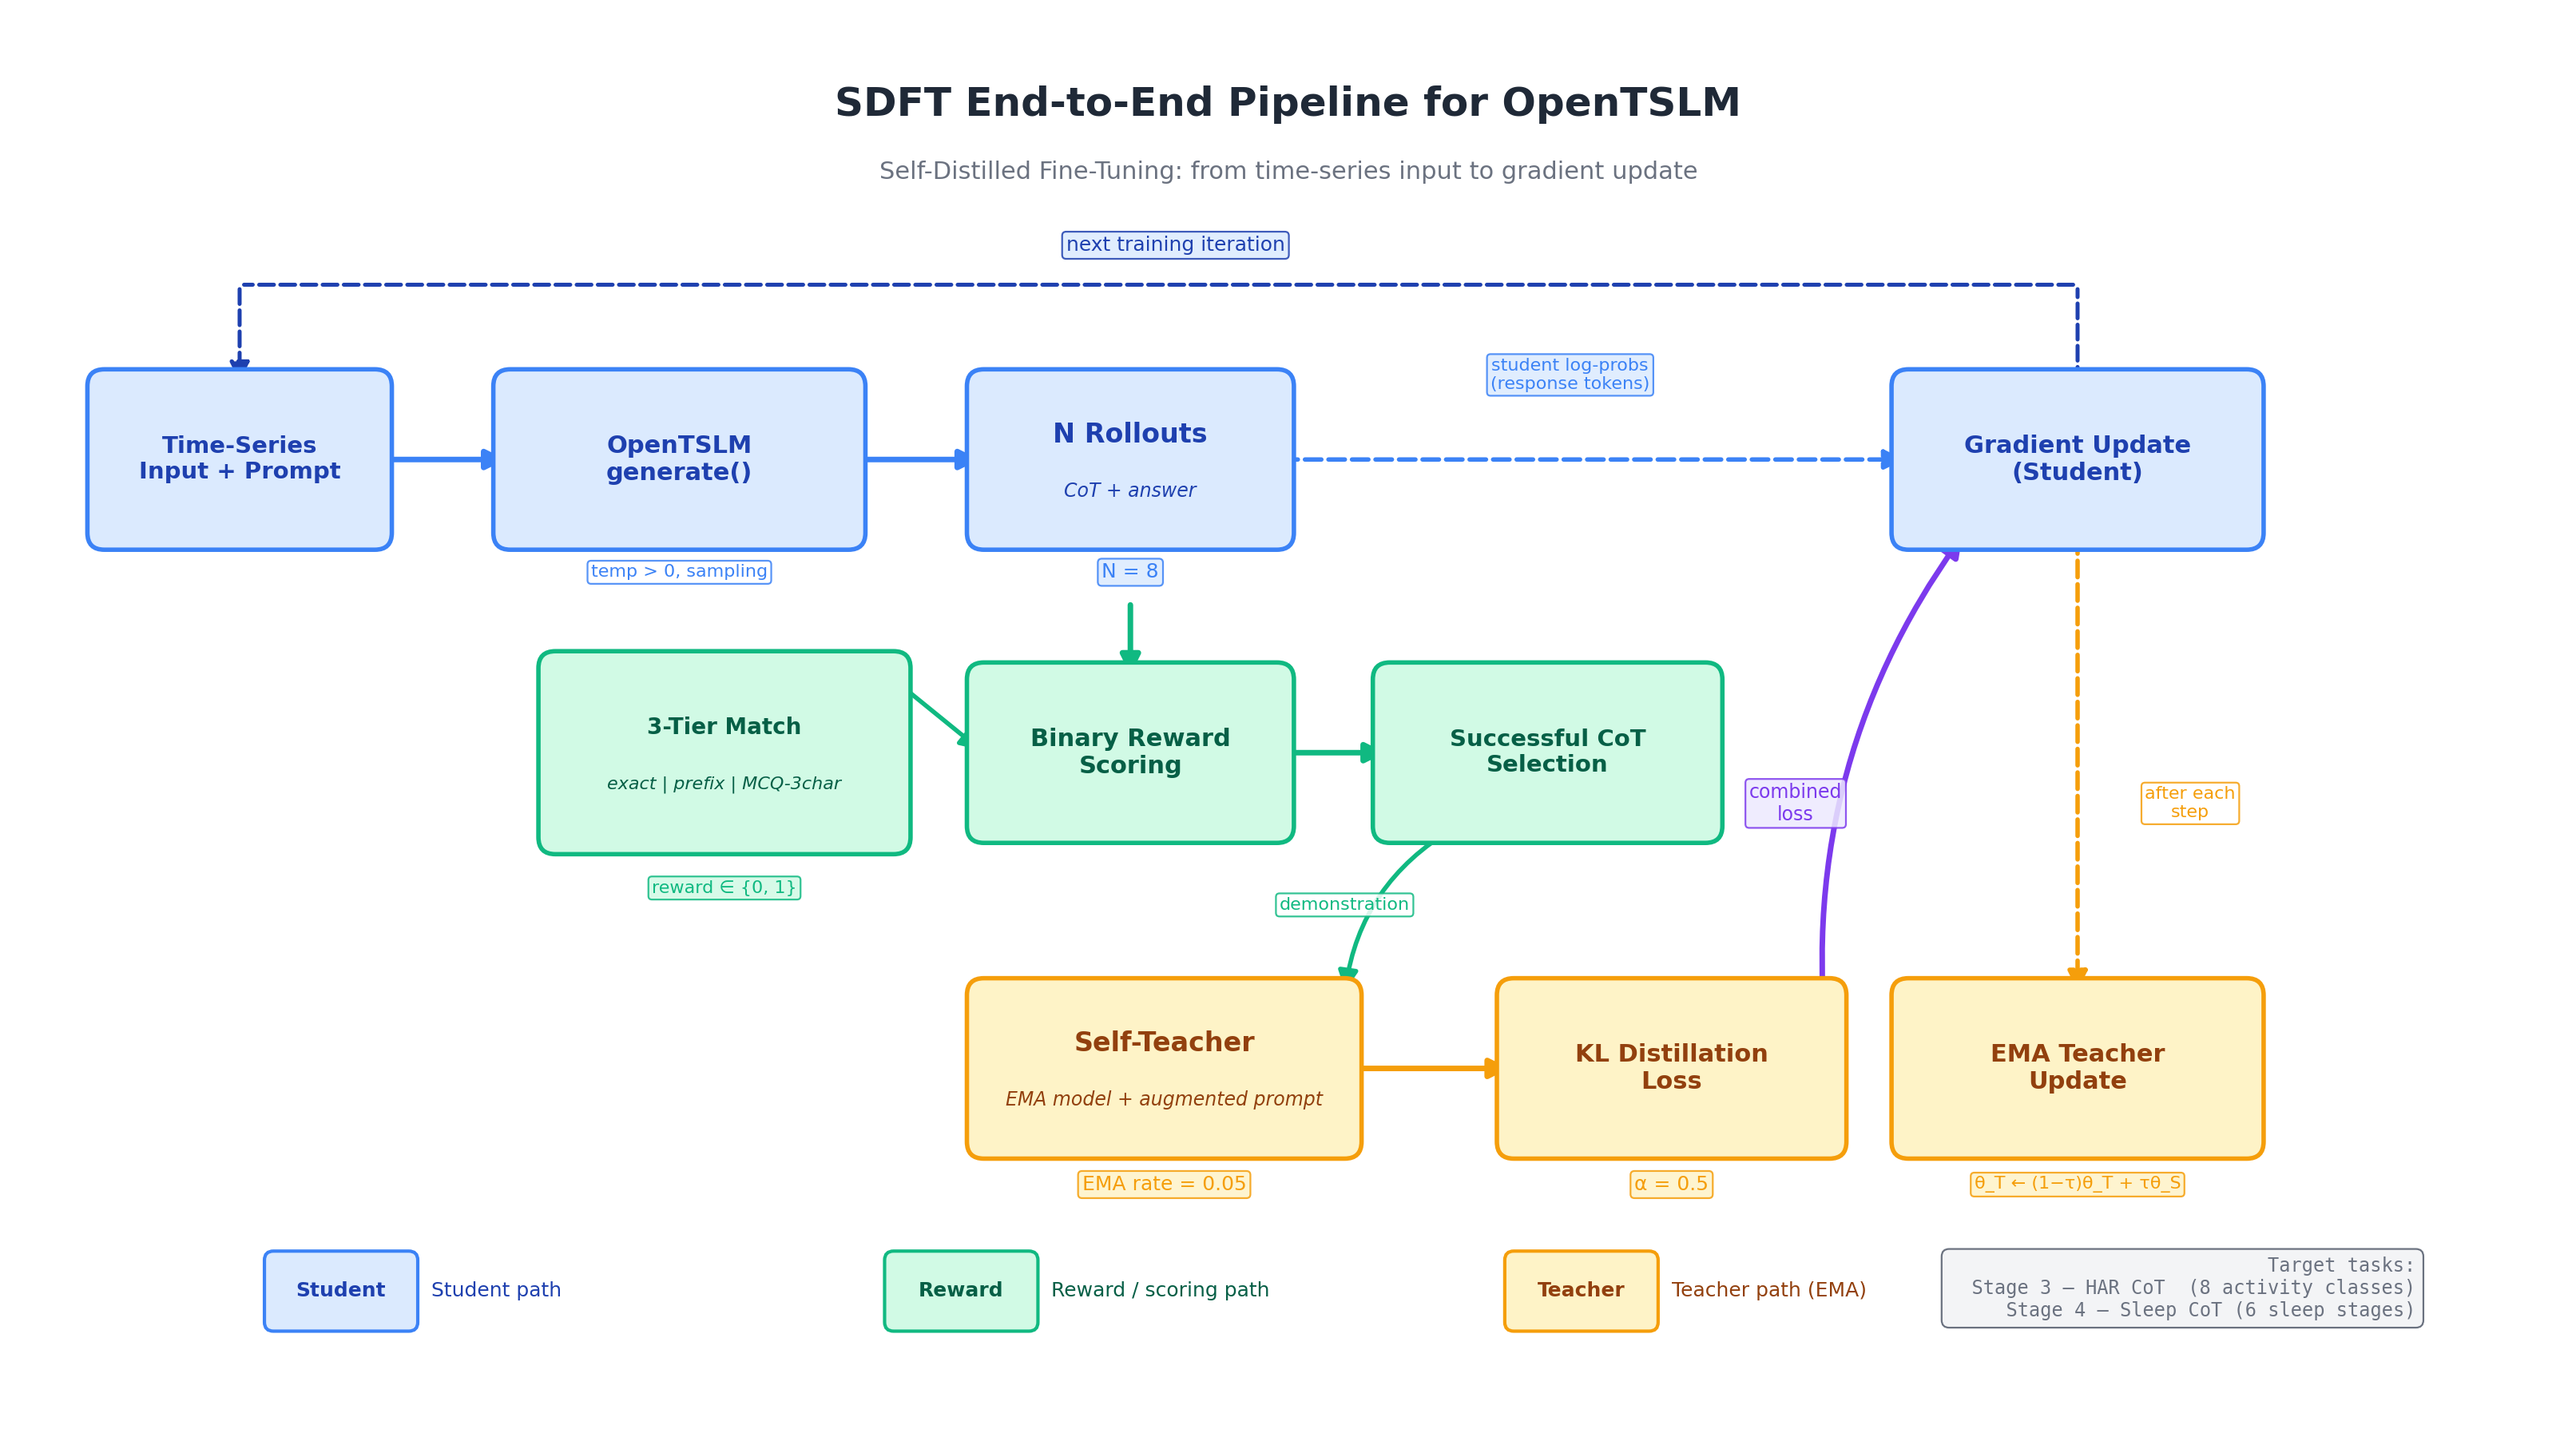

The Python source for this figure:
"""
fig_005: SDFT End-to-End Pipeline for OpenTSLM
Horizontal data flow diagram showing the complete SDFT pipeline.

Color coding:
  - Blue:   Student path
  - Orange: Teacher path (EMA)
  - Green:  Reward / scoring path
"""

import matplotlib
matplotlib.use("Agg")
import matplotlib.pyplot as plt
import matplotlib.patches as mpatches
from matplotlib.patches import FancyBboxPatch, FancyArrowPatch
import numpy as np

# ── Colour palette ──────────────────────────────────────────────────
BLUE        = "#3B82F6"   # student boxes
BLUE_LIGHT  = "#DBEAFE"   # student fill
BLUE_DARK   = "#1E40AF"   # student text

ORANGE      = "#F59E0B"   # teacher boxes
ORANGE_LIGHT= "#FEF3C7"   # teacher fill
ORANGE_DARK = "#92400E"   # teacher text

GREEN       = "#10B981"   # reward boxes
GREEN_LIGHT = "#D1FAE5"   # reward fill
GREEN_DARK  = "#065F46"   # reward text

GRAY        = "#6B7280"
GRAY_LIGHT  = "#F3F4F6"
DARK        = "#1F2937"
PURPLE      = "#7C3AED"
PURPLE_LIGHT= "#EDE9FE"

# ── Figure setup ────────────────────────────────────────────────────
fig, ax = plt.subplots(figsize=(22, 11))
ax.set_xlim(-0.5, 21.5)
ax.set_ylim(-1.5, 10.5)
ax.set_aspect("equal")
ax.axis("off")
fig.patch.set_facecolor("white")

# ── Helper functions ────────────────────────────────────────────────
def draw_box(ax, x, y, w, h, text, facecolor, edgecolor, textcolor=DARK,
             fontsize=11, fontweight="bold", lw=2.0, style="round,pad=0.15",
             subtext=None, subtextsize=8.5):
    """Draw a rounded box with centred text."""
    box = FancyBboxPatch((x, y), w, h,
                         boxstyle=style,
                         facecolor=facecolor, edgecolor=edgecolor,
                         linewidth=lw, zorder=3)
    ax.add_patch(box)
    if subtext:
        ax.text(x + w / 2, y + h / 2 + 0.22, text,
                ha="center", va="center", fontsize=fontsize,
                fontweight=fontweight, color=textcolor, zorder=4)
        ax.text(x + w / 2, y + h / 2 - 0.28, subtext,
                ha="center", va="center", fontsize=subtextsize,
                color=textcolor, style="italic", zorder=4)
    else:
        ax.text(x + w / 2, y + h / 2, text,
                ha="center", va="center", fontsize=fontsize,
                fontweight=fontweight, color=textcolor, zorder=4)
    return box

def arrow(ax, x1, y1, x2, y2, color=GRAY, lw=2.0, style="-|>",
          connectionstyle="arc3,rad=0.0", linestyle="-", zorder=2):
    """Draw an arrow between two points."""
    ar = FancyArrowPatch((x1, y1), (x2, y2),
                         arrowstyle=style, color=color,
                         lw=lw, connectionstyle=connectionstyle,
                         linestyle=linestyle, zorder=zorder,
                         mutation_scale=18)
    ax.add_patch(ar)
    return ar

def annotation(ax, x, y, text, color=GRAY, fontsize=8, ha="center",
               bbox_color="white"):
    ax.text(x, y, text, ha=ha, va="center", fontsize=fontsize,
            color=color, zorder=5,
            bbox=dict(boxstyle="round,pad=0.2", facecolor=bbox_color,
                      edgecolor=color, alpha=0.85, lw=0.8))

# ── Title ───────────────────────────────────────────────────────────
ax.text(10.5, 10.0, "SDFT End-to-End Pipeline for OpenTSLM",
        ha="center", va="center", fontsize=18, fontweight="bold",
        color=DARK, zorder=5)
ax.text(10.5, 9.4, "Self-Distilled Fine-Tuning: from time-series input to gradient update",
        ha="center", va="center", fontsize=11, color=GRAY, zorder=5)

# ════════════════════════════════════════════════════════════════════
# ROW POSITIONS  (top to bottom)
#   Student row  : y_s = 6.0  (centre of boxes)
#   Reward row   : y_r = 3.2
#   Teacher row  : y_t = 0.8
# ════════════════════════════════════════════════════════════════════

BH = 1.3   # box height
BW = 2.8   # box width (default)

# ────────────────────────────────────────────────────────────────────
# STUDENT PATH (top row, blue)
# ────────────────────────────────────────────────────────────────────
y_s = 6.2

# Box 1: Input
draw_box(ax, 0.0, y_s, 2.4, BH,
         "Time-Series\nInput + Prompt", BLUE_LIGHT, BLUE, BLUE_DARK,
         fontsize=10.5)

# Box 2: OpenTSLM generate()
draw_box(ax, 3.6, y_s, 3.0, BH,
         "OpenTSLM\ngenerate()", BLUE_LIGHT, BLUE, BLUE_DARK,
         fontsize=11)
annotation(ax, 5.1, y_s - 0.35, "temp > 0, sampling", BLUE, 8)

# Box 3: N Rollouts
draw_box(ax, 7.8, y_s, 2.6, BH,
         "N Rollouts", BLUE_LIGHT, BLUE, BLUE_DARK,
         fontsize=12, subtext="CoT + answer")
annotation(ax, 9.1, y_s - 0.35, "N = 8", BLUE, 9, bbox_color=BLUE_LIGHT)

# Box 4: Gradient Update (student)
draw_box(ax, 16.0, y_s, 3.0, BH,
         "Gradient Update\n(Student)", BLUE_LIGHT, BLUE, BLUE_DARK,
         fontsize=11)

# ────────────────────────────────────────────────────────────────────
# REWARD / SCORING PATH (middle row, green)
# ────────────────────────────────────────────────────────────────────
y_r = 3.6

# Box 5: Binary Reward Scoring
draw_box(ax, 7.8, y_r, 2.6, BH,
         "Binary Reward\nScoring", GREEN_LIGHT, GREEN, GREEN_DARK,
         fontsize=11)

# 3-tier match detail box
draw_box(ax, 4.0, y_r - 0.1, 3.0, 1.5,
         "3-Tier Match", GREEN_LIGHT, GREEN, GREEN_DARK,
         fontsize=10, subtext="exact | prefix | MCQ-3char",
         subtextsize=8)
annotation(ax, 5.5, y_r - 0.55, "reward ∈ {0, 1}", GREEN, 8,
           bbox_color=GREEN_LIGHT)

# Box 6: Successful CoT Selection
draw_box(ax, 11.4, y_r, 2.8, BH,
         "Successful CoT\nSelection", GREEN_LIGHT, GREEN, GREEN_DARK,
         fontsize=10.5)

# ────────────────────────────────────────────────────────────────────
# TEACHER PATH (bottom row, orange)
# ────────────────────────────────────────────────────────────────────
y_t = 0.8

# Box 7: Self-Teacher (EMA Model)
draw_box(ax, 7.8, y_t, 3.2, BH,
         "Self-Teacher", ORANGE_LIGHT, ORANGE, ORANGE_DARK,
         fontsize=12, subtext="EMA model + augmented prompt")
annotation(ax, 9.4, y_t - 0.38, "EMA rate = 0.05", ORANGE, 9,
           bbox_color=ORANGE_LIGHT)

# Box 8: KL Distillation Loss
draw_box(ax, 12.5, y_t, 2.8, BH,
         "KL Distillation\nLoss", ORANGE_LIGHT, ORANGE, ORANGE_DARK,
         fontsize=11)
annotation(ax, 13.9, y_t - 0.38, "α = 0.5", ORANGE, 9,
           bbox_color=ORANGE_LIGHT)

# Box 9: EMA Teacher Update
draw_box(ax, 16.0, y_t, 3.0, BH,
         "EMA Teacher\nUpdate", ORANGE_LIGHT, ORANGE, ORANGE_DARK,
         fontsize=11)
annotation(ax, 17.5, y_t - 0.38, "θ_T ← (1−τ)θ_T + τθ_S", ORANGE, 8,
           bbox_color=ORANGE_LIGHT)

# ════════════════════════════════════════════════════════════════════
# ARROWS
# ════════════════════════════════════════════════════════════════════

# --- Student row (left to right) ---
# Input → generate()
arrow(ax, 2.4, y_s + BH/2, 3.6, y_s + BH/2, BLUE, 2.5)
# generate() → N Rollouts
arrow(ax, 6.6, y_s + BH/2, 7.8, y_s + BH/2, BLUE, 2.5)

# --- N Rollouts → Binary Reward (down) ---
arrow(ax, 9.1, y_r + BH + 0.7, 9.1, y_r + BH, GREEN, 2.5)

# --- 3-tier detail → Binary Reward ---
arrow(ax, 7.0, y_r + BH/2 - 0.1 + 0.75, 7.8, y_r + BH/2, GREEN, 2.0)

# --- Binary Reward → Successful CoT Selection ---
arrow(ax, 10.4, y_r + BH/2, 11.4, y_r + BH/2, GREEN, 2.5)

# --- Successful CoT → Self-Teacher (down-left curve) ---
arrow(ax, 12.0, y_r, 11.0, y_t + BH,
      GREEN, 2.0, connectionstyle="arc3,rad=0.25")
# small annotation on this arrow
annotation(ax, 11.0, y_r - 0.7, "demonstration", GREEN, 8)

# --- Self-Teacher → KL Loss ---
arrow(ax, 11.0, y_t + BH/2, 12.5, y_t + BH/2, ORANGE, 2.5)

# --- KL Loss → Gradient Update (up-right) ---
arrow(ax, 15.3, y_t + BH/2, 16.5, y_s,
      PURPLE, 2.5, connectionstyle="arc3,rad=-0.2")
annotation(ax, 15.0, 3.8, "combined\nloss", PURPLE, 8.5,
           bbox_color=PURPLE_LIGHT)

# --- Gradient Update → EMA Teacher Update (down) ---
arrow(ax, 17.5, y_s, 17.5, y_t + BH,
      ORANGE, 2.0, style="-|>", connectionstyle="arc3,rad=0.0",
      linestyle="--")
annotation(ax, 18.5, 3.8, "after each\nstep", ORANGE, 8)

# --- N Rollouts direct to Gradient Update (student logprobs) ---
# This represents the student logprobs used in KL divergence
arrow(ax, 10.4, y_s + BH/2, 16.0, y_s + BH/2, BLUE, 2.0,
      linestyle="--")
annotation(ax, 13.0, y_s + BH + 0.1, "student log-probs\n(response tokens)", BLUE, 8,
           bbox_color=BLUE_LIGHT)

# --- Feedback loop: Gradient Update back to Input (curved top) ---
# Draw as segmented path: up, left, down using line segments
loop_top = y_s + BH + 0.9
# Up from Gradient Update
arrow(ax, 17.5, y_s + BH, 17.5, loop_top,
      BLUE_DARK, 1.8, linestyle="--", style="-")
# Left across the top
arrow(ax, 17.5, loop_top, 1.2, loop_top,
      BLUE_DARK, 1.8, linestyle="--", style="-")
# Down into Input
arrow(ax, 1.2, loop_top, 1.2, y_s + BH,
      BLUE_DARK, 1.8, linestyle="--", style="-|>")
annotation(ax, 9.5, loop_top + 0.35, "next training iteration", BLUE_DARK, 9,
           bbox_color=BLUE_LIGHT)

# ════════════════════════════════════════════════════════════════════
# LEGEND
# ════════════════════════════════════════════════════════════════════
leg_y = -0.8
leg_x = 1.5
spacing = 5.5

# Student
draw_box(ax, leg_x, leg_y, 1.2, 0.55, "Student", BLUE_LIGHT, BLUE, BLUE_DARK,
         fontsize=9, lw=1.5, style="round,pad=0.08")
ax.text(leg_x + 1.4, leg_y + 0.28, "Student path", fontsize=9, color=BLUE_DARK,
        va="center")

# Reward
draw_box(ax, leg_x + spacing, leg_y, 1.2, 0.55, "Reward", GREEN_LIGHT, GREEN, GREEN_DARK,
         fontsize=9, lw=1.5, style="round,pad=0.08")
ax.text(leg_x + spacing + 1.4, leg_y + 0.28, "Reward / scoring path", fontsize=9,
        color=GREEN_DARK, va="center")

# Teacher
draw_box(ax, leg_x + 2*spacing, leg_y, 1.2, 0.55, "Teacher", ORANGE_LIGHT, ORANGE, ORANGE_DARK,
         fontsize=9, lw=1.5, style="round,pad=0.08")
ax.text(leg_x + 2*spacing + 1.4, leg_y + 0.28, "Teacher path (EMA)", fontsize=9,
        color=ORANGE_DARK, va="center")

# ════════════════════════════════════════════════════════════════════
# TARGET TASKS annotation (bottom-right)
# ════════════════════════════════════════════════════════════════════
task_text = ("Target tasks:\n"
             "  Stage 3 — HAR CoT  (8 activity classes)\n"
             "  Stage 4 — Sleep CoT (6 sleep stages)")
ax.text(20.5, -0.5, task_text, fontsize=8.5, color=GRAY,
        va="center", ha="right", family="monospace",
        bbox=dict(boxstyle="round,pad=0.4", facecolor=GRAY_LIGHT,
                  edgecolor=GRAY, lw=0.8))

# ────────────────────────────────────────────────────────────────────
# Save
# ────────────────────────────────────────────────────────────────────
out_path = "/home/wangni/notion-figures/self-distillation/fig_005.png"
fig.savefig(out_path, dpi=200, bbox_inches="tight",
            facecolor="white", edgecolor="none", pad_inches=0.3)
plt.close(fig)
print(f"Saved: {out_path}")
